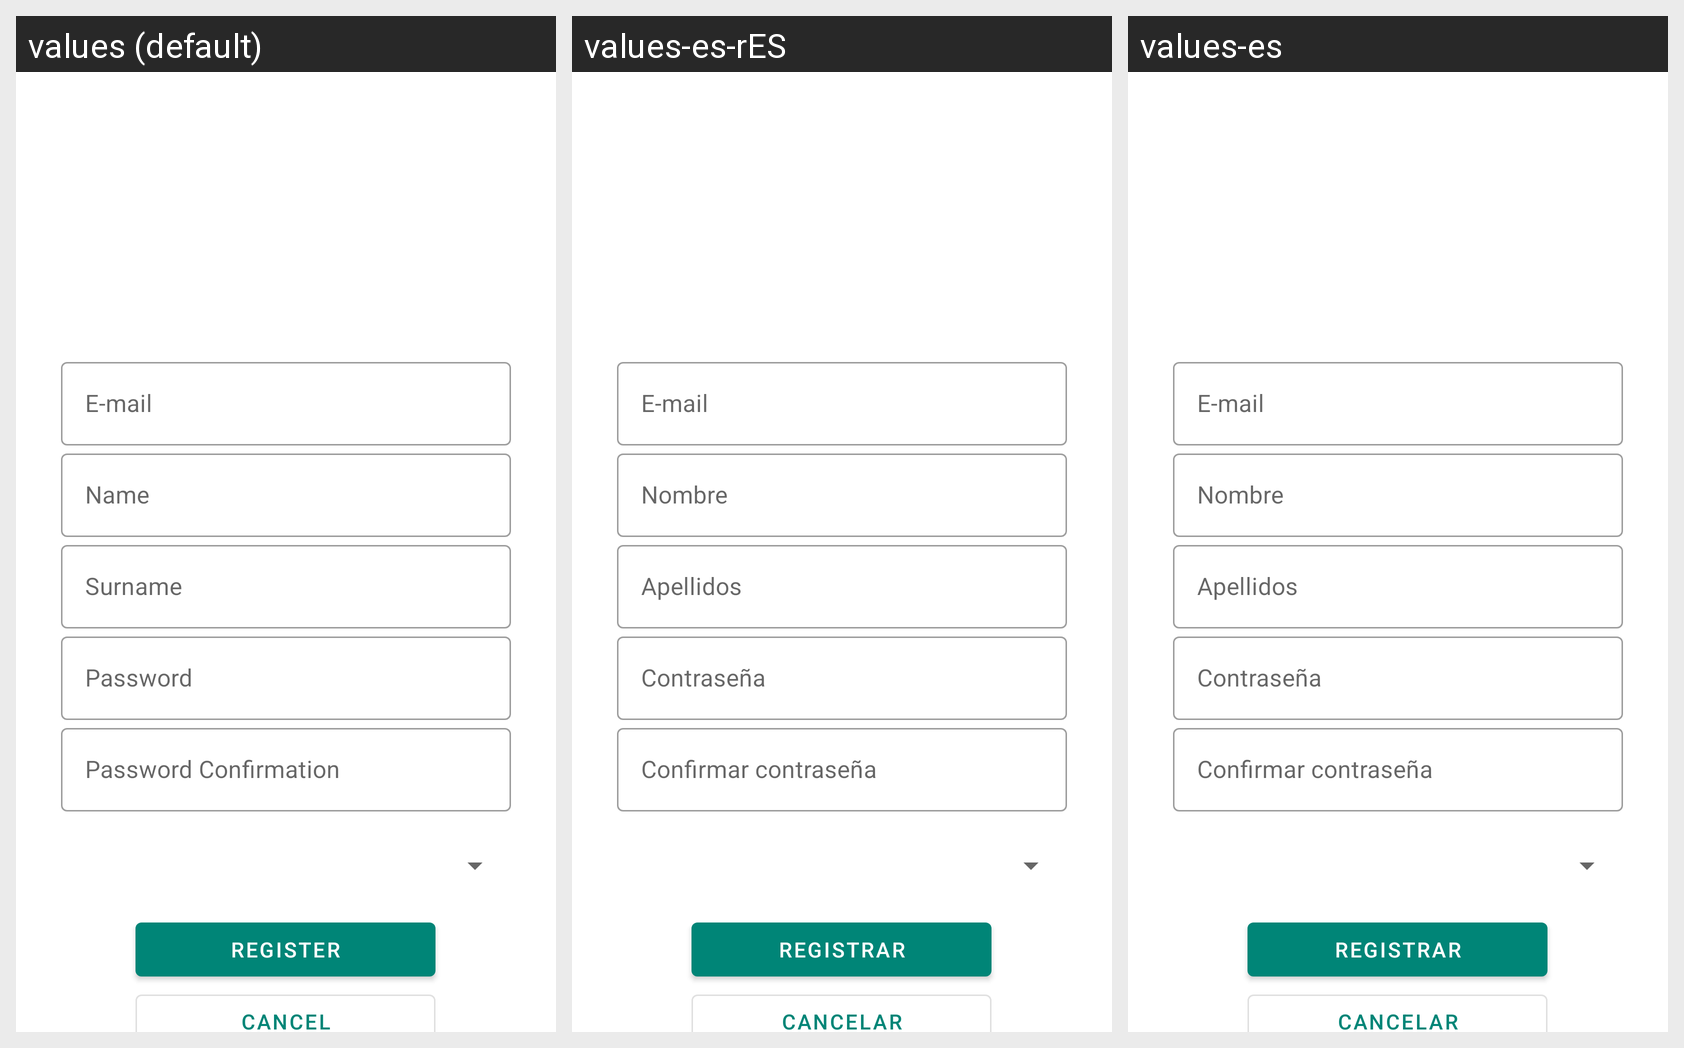

Here is an Android app screen in its default locale and in the app's own translations. Write out the translated-string differences for the strings that appear on this screen.
Android screen res/layout/activity_register.xml rendered under 3 locales, left to right: values (default), values-es-rES, values-es. Device: Nexus 5 (rendered at 1080×1920; each locale shown at half size, 540×960, under a caption strip naming it); theme AppTheme.
Strings drawn on this screen, with the default value and each locale's value (text and hints the layout hard-codes, and strings that could not be matched under every locale, appear in the picture but are not listed):

hint_email
  values: E-mail
  values-es-rES: E-mail  [not translated; the default value is used]
  values-es: E-mail  [not translated; the default value is used]

hint_password
  values: Password
  values-es-rES: Contraseña
  values-es: Contraseña

cancel
  values: Cancel
  values-es-rES: Cancelar
  values-es: Cancelar
